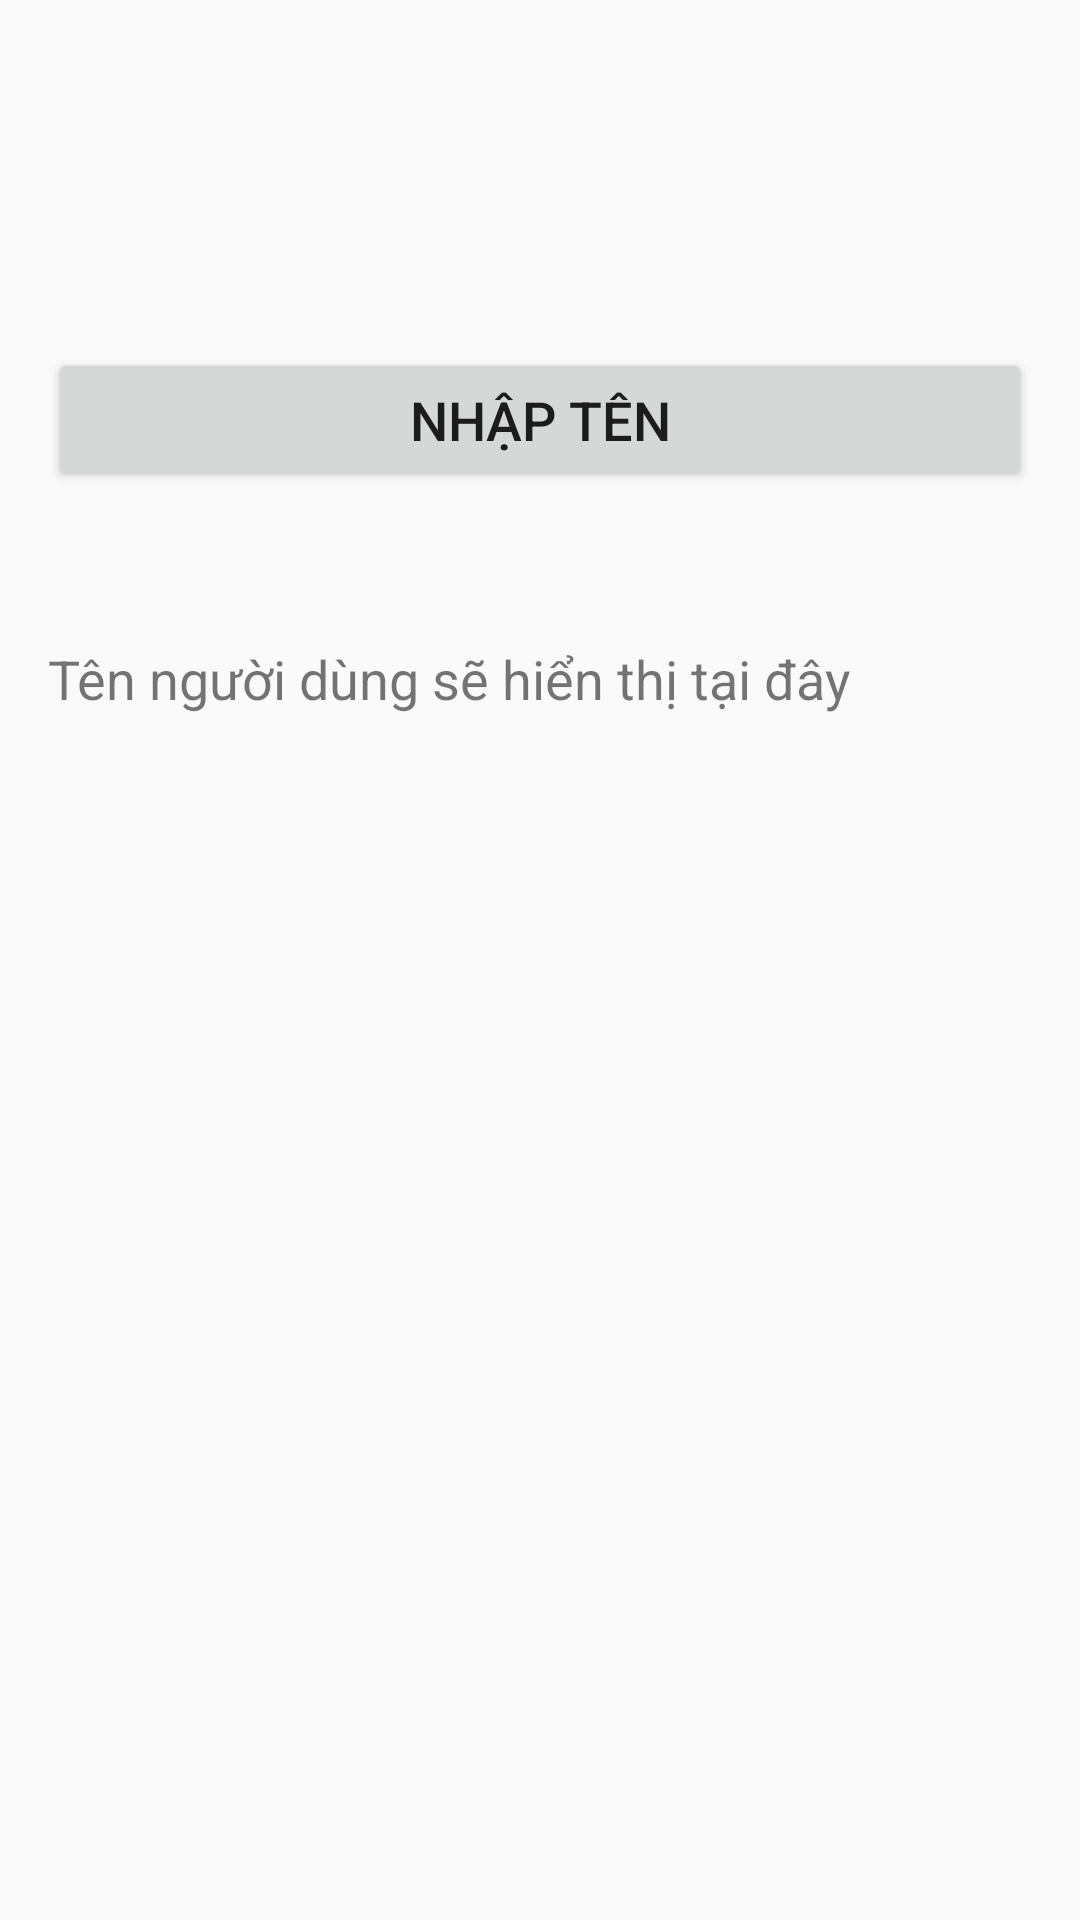

Android layout source for this screen:
<!-- AndroidManifest.xml: application theme Theme.Buoi9_B3 -->
<!-- res/layout/activity_main.xml -->
<?xml version="1.0" encoding="utf-8"?>
<androidx.constraintlayout.widget.ConstraintLayout xmlns:android="http://schemas.android.com/apk/res/android"
    xmlns:app="http://schemas.android.com/apk/res-auto"
    xmlns:tools="http://schemas.android.com/tools"
    android:layout_width="match_parent"
    android:layout_height="match_parent"
    tools:context=".MainActivity"
    android:padding="16dp">

    
    <Button
        android:id="@+id/btnShowDialog"
        android:layout_width="0dp"
        android:layout_height="wrap_content"
        android:text="Nhập tên"
        android:textSize="18sp"
        app:layout_constraintTop_toTopOf="parent"
        app:layout_constraintStart_toStartOf="parent"
        app:layout_constraintEnd_toEndOf="parent"
        android:layout_marginTop="100dp"/>

    
    <TextView
        android:id="@+id/tvName"
        android:layout_width="0dp"
        android:layout_height="wrap_content"
        android:text="Tên người dùng sẽ hiển thị tại đây"
        android:textSize="18sp"
        app:layout_constraintTop_toBottomOf="@id/btnShowDialog"
        app:layout_constraintStart_toStartOf="parent"
        app:layout_constraintEnd_toEndOf="parent"
        android:layout_marginTop="50dp"/>

</androidx.constraintlayout.widget.ConstraintLayout>
<!-- resources referenced by this layout -->
<resources>
  <style name="Theme.Buoi9_B3" parent="Base.Theme.Buoi9_B3" />
  <style name="Base.Theme.Buoi9_B3" parent="Theme.AppCompat.DayNight.NoActionBar">
          
          
      </style>
</resources>
